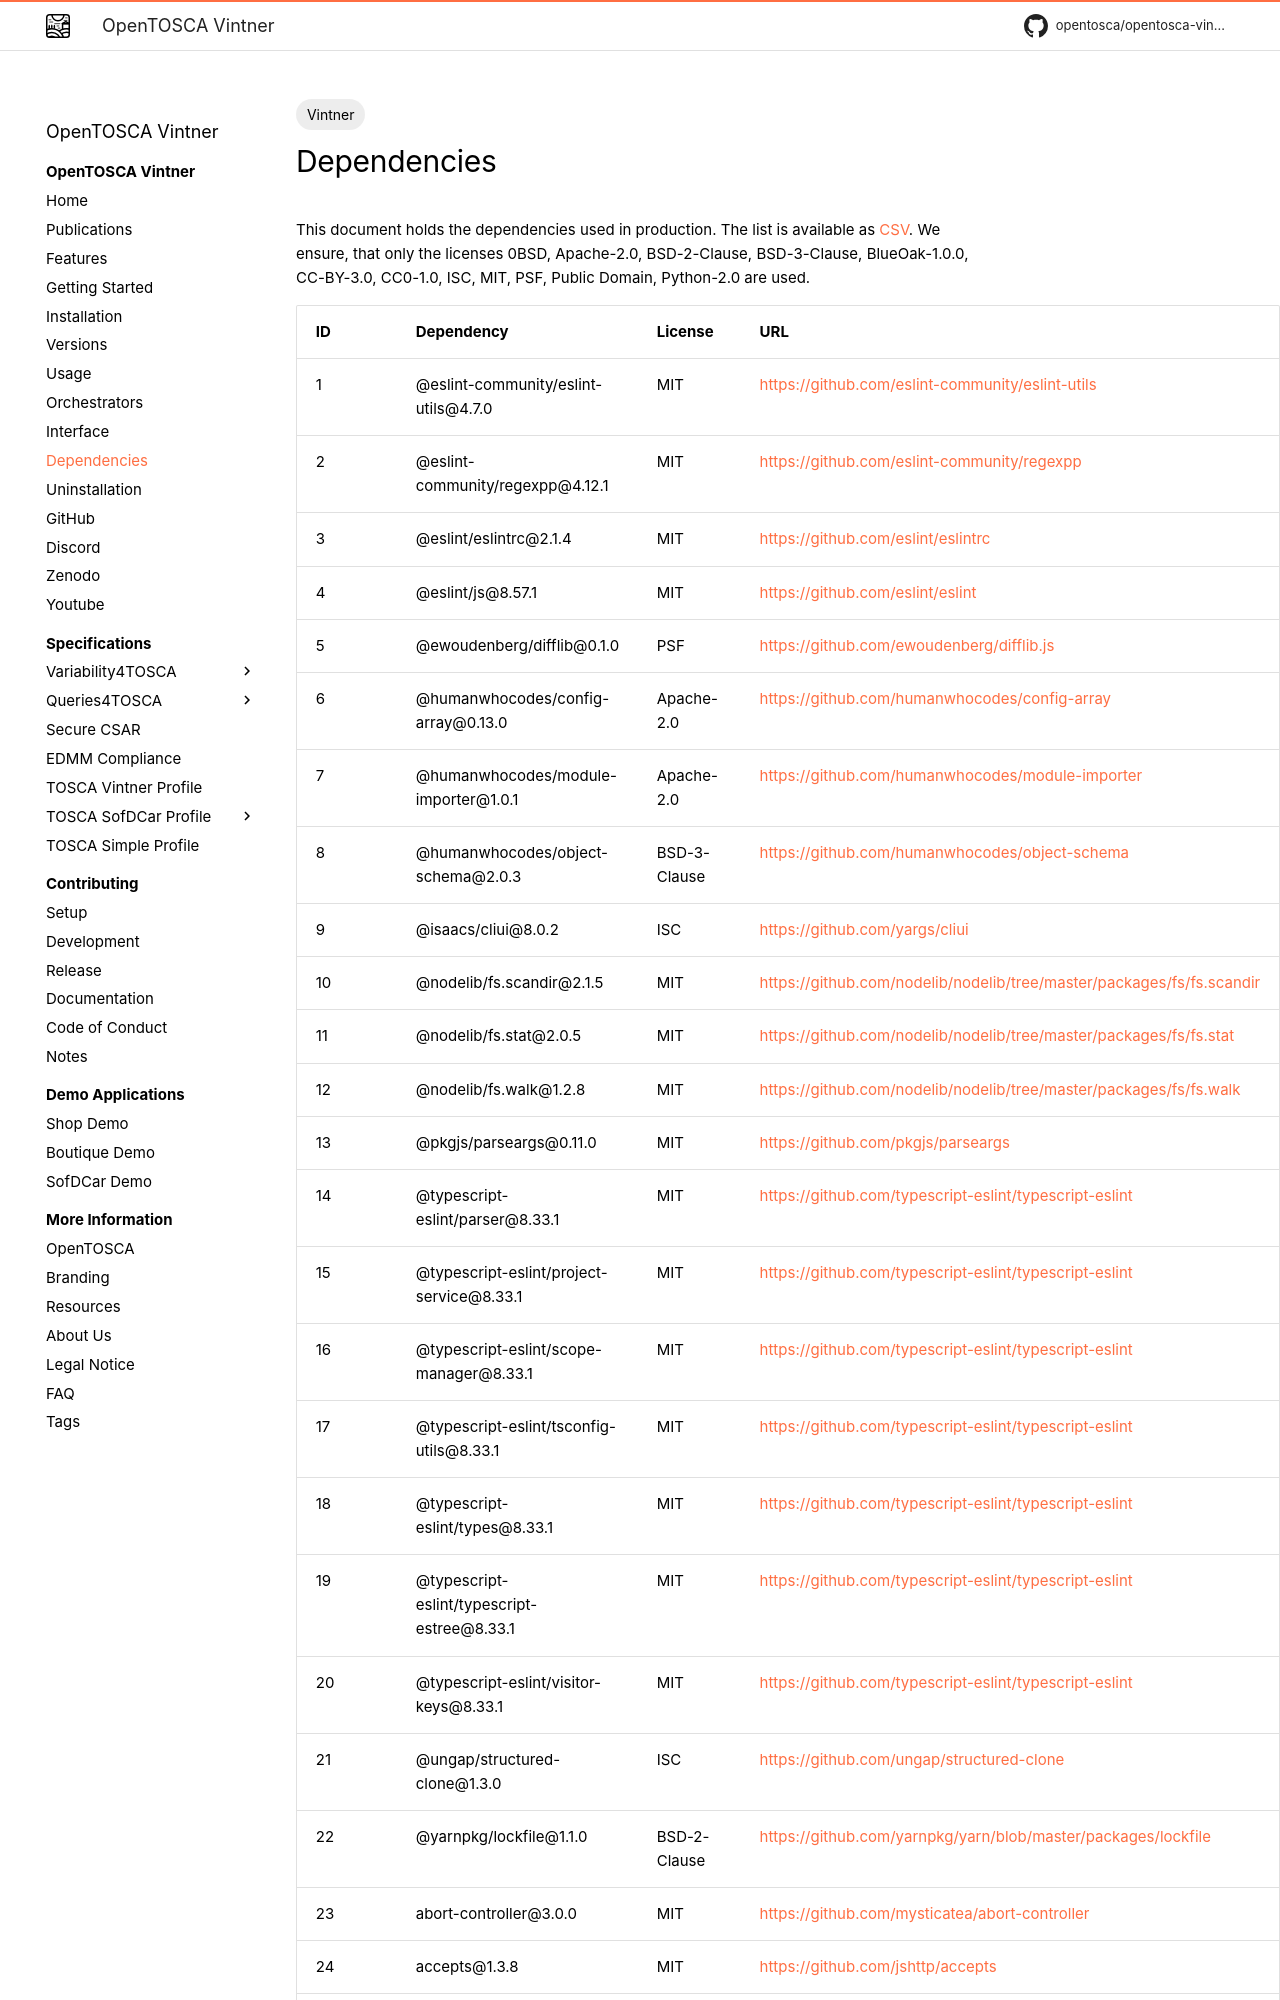

repository: OpenTOSCA/opentosca-vintner · page: dependencies/index.html · generator: mkdocs

---
tags:
- Vintner
---

# Dependencies

{{ autogenerated_notice('./task docs:generate:dependencies') }}

This document holds the dependencies used in production.
The list is available as [CSV](assets/documents/dependencies.csv).
We ensure, that only the licenses 0BSD, Apache-2.0, BSD-2-Clause, BSD-3-Clause, BlueOak-1.0.0, CC-BY-3.0, CC0-1.0, ISC, MIT, PSF, Public Domain, Python-2.0 are used.
